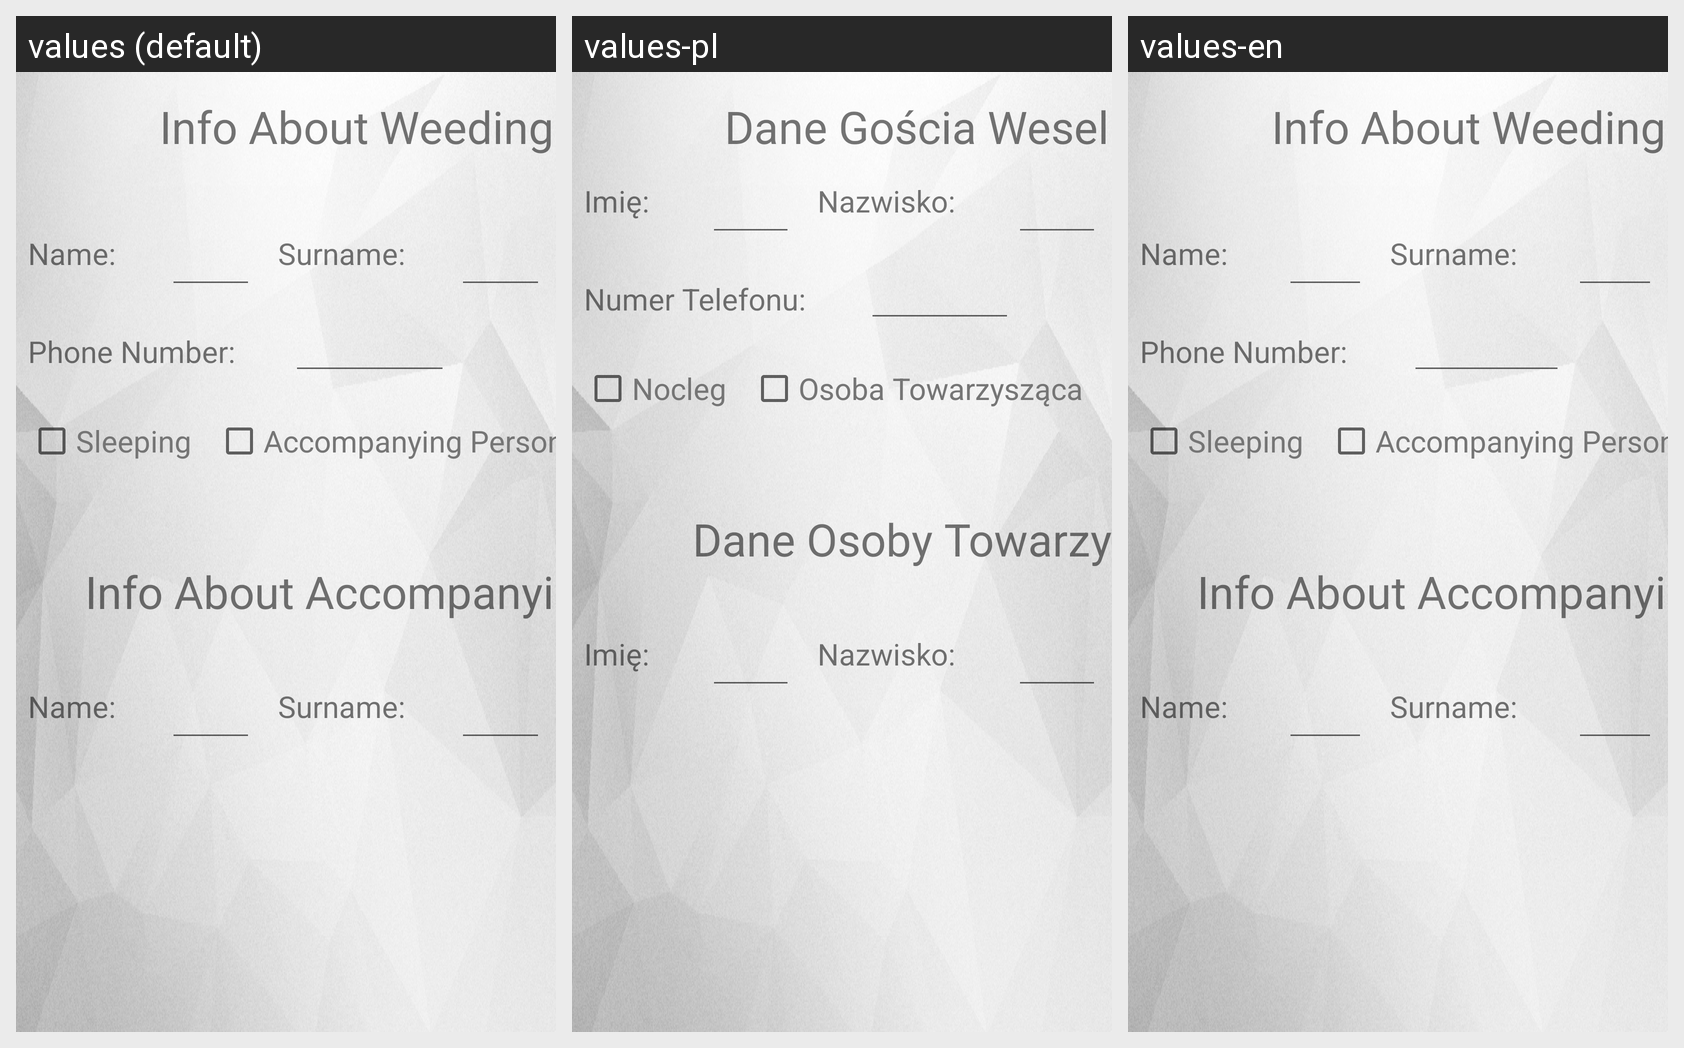

The Android screen above is rendered under several locales of the same app. Produce the string resources it draws, with the default and per-locale values.
Android screen res/layout/activity_edit_guest.xml rendered under 3 locales, left to right: values (default), values-pl, values-en. Device: Nexus 5 (rendered at 1080×1920; each locale shown at half size, 540×960, under a caption strip naming it); theme AppTheme.
Strings drawn on this screen, with the default value and each locale's value (text and hints the layout hard-codes, and strings that could not be matched under every locale, appear in the picture but are not listed):

GuestDetailData
  values: Info About Weeding Guest
  values-pl: Dane Gościa Weselnego
  values-en: Info About Weeding Guest

Name
  values: Name:
  values-pl: Imię: 
  values-en: Name: 

Surname
  values: Surname:
  values-pl: Nazwisko: 
  values-en: Surname: 

PhoneNumber
  values: Phone Number:
  values-pl: Numer Telefonu: 
  values-en: Phone Number: 

SleepingHeader
  values: Sleeping
  values-pl: Nocleg
  values-en: Sleeping

GuestFriend
  values: Accompanying Person
  values-pl: Osoba Towarzysząca
  values-en: Accompanying Person

GuestFriendData
  values: Info About Accompanying Person
  values-pl: Dane Osoby Towarzyszącej
  values-en: Info About Accompanying Person
